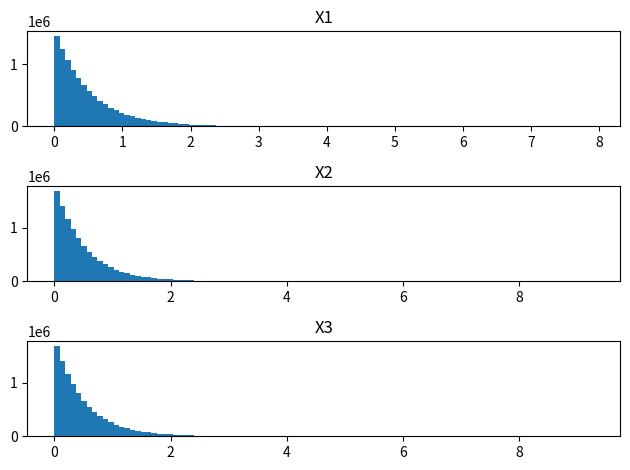

Write the Python code that produced this figure.
import numpy as np
import matplotlib.pyplot as plt

### Part 1 by simulation ###
# exp(lambda) pdf ~ lmbda*exp(-lmbda*x) --> integrate(lmbda*exp(-lmbda*x)) = cdf
# find Pr( X1 < s, X1 + X2 > s) --> Pr(X1 < s < X1+X2) --> cdf

# set up simulation
rng = np.random.default_rng(42)  # construct random generator
n = 10000000  # trials
s = 3  # given random variable
lmbda = 2  # rate parameter
beta = 1/lmbda  # scale parameter, inverse of lmbda

# run simulation and generate random exponential samples
X1 = rng.exponential(beta, n)  
X2 = rng.exponential(beta, n)
X3 = rng.exponential(beta, n)

# search data for conditions of cdf
# equivalent to integrating pdf to get cdf
Pr1 = np.mean((X1 < s) & (X1+X2 > s))
print(np.mean(X1 < s))
print(np.mean(X1+X2 > s))
print(f"Pr(X1 < s < X1+X2) = {Pr1:.4f}")

### Part 2 by simulation ###
# find Pr(X1+X2 < s, X1+X2+X3 > s) --> Pr(X1+X2 < s < X1+X2+X3)

# reuse most of the objects above

# search data for conditions of cdf
Pr2 = np.mean((X1+X2 < s) & (X1+X2+X3 > s))
print(np.mean(X1+X2 < s))
print(np.mean(X1+X2+X3 > s))
print(f"Pr(X1+X2 < s < X1+X2+X3) = {Pr2:.4f}")

### Plot random exponentials for fun ###
fig, axs = plt.subplots(3)
axs[0].hist(X1, bins=100)
axs[1].hist(X2, bins=100)
axs[2].hist(X2, bins=100)
axs[0].set_title("X1")
axs[1].set_title("X2")
axs[2].set_title("X3")
fig.tight_layout()
plt.show()
